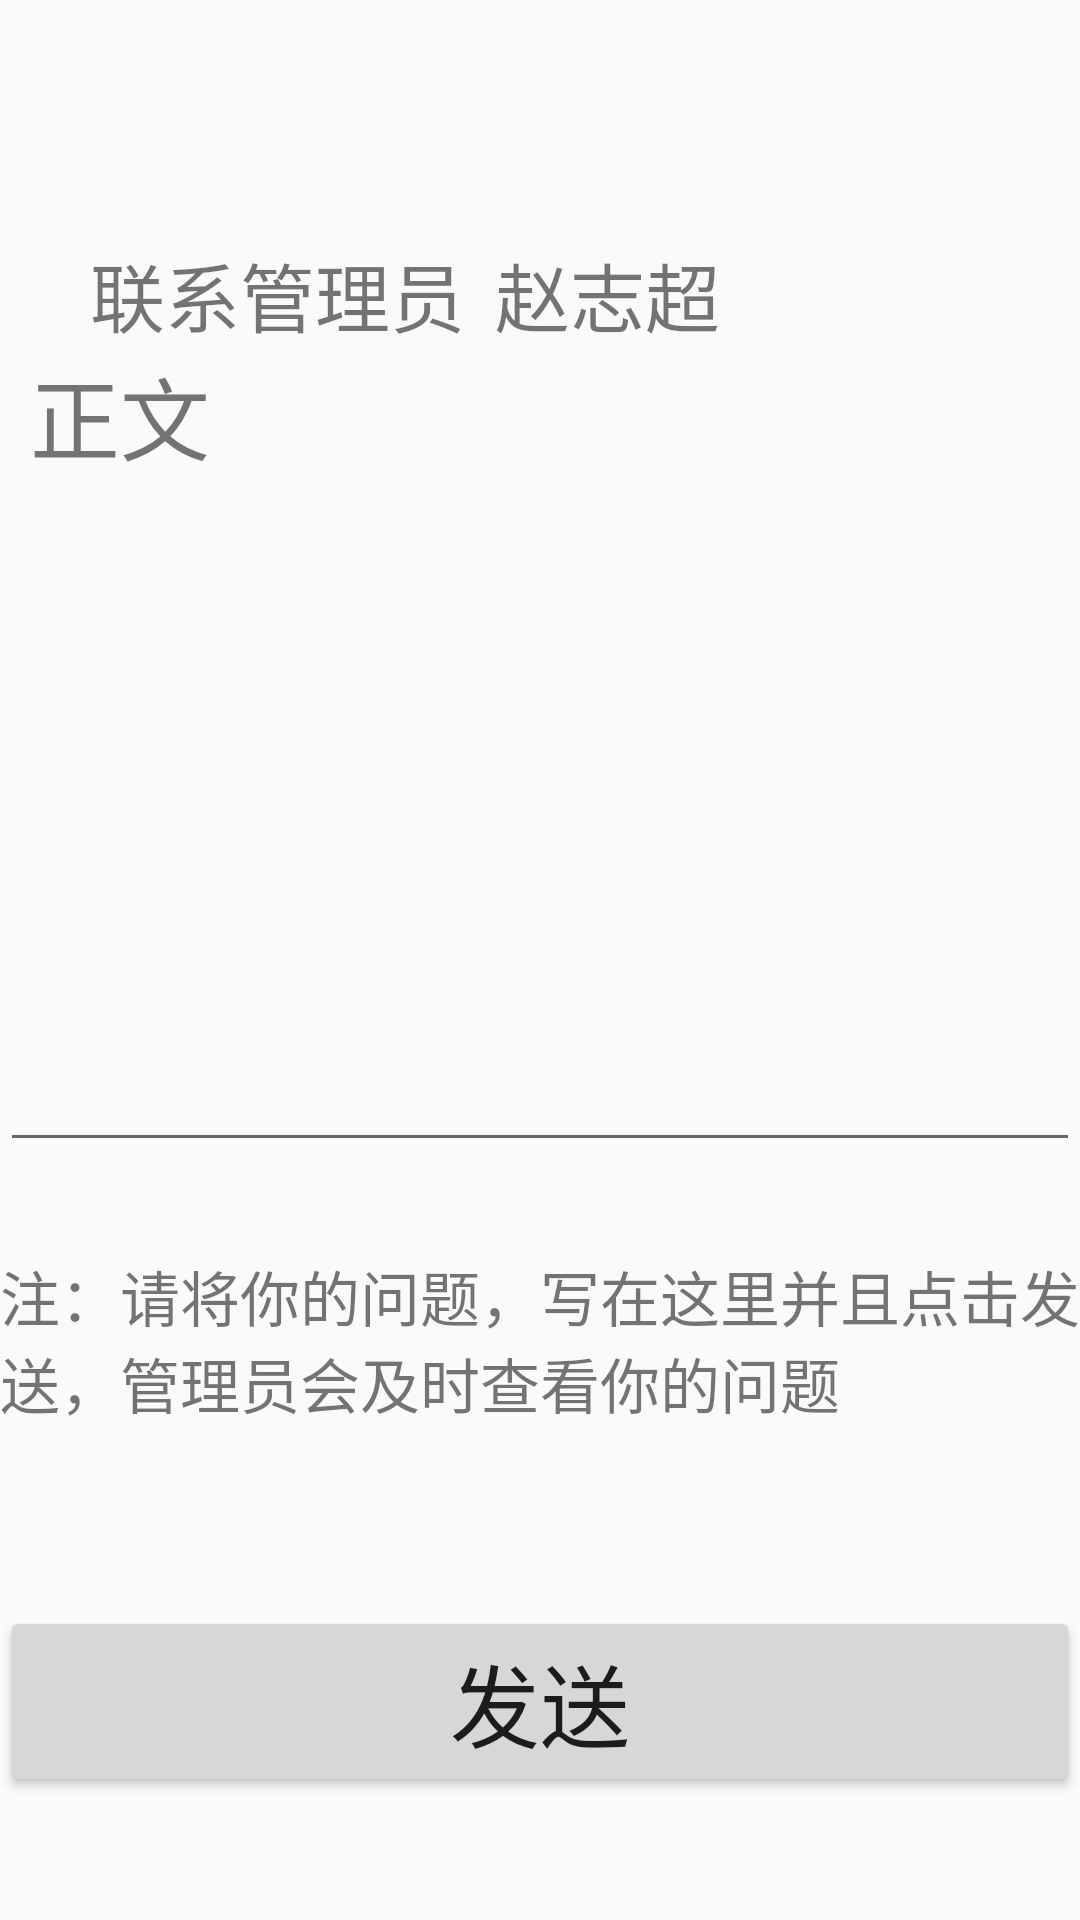

Produce the Android XML layout that renders to this screen, including the resource entries it uses.
<!-- AndroidManifest.xml: application theme AppTheme -->
<!-- res/layout/calladminpage.xml -->
<?xml version="1.0" encoding="utf-8"?>
<LinearLayout xmlns:android="http://schemas.android.com/apk/res/android"
    android:orientation="vertical" android:layout_width="match_parent"
    android:layout_height="match_parent">
    <LinearLayout
        android:layout_width="wrap_content"
        android:layout_height="wrap_content"
        android:orientation="horizontal">
        <TextView
            android:layout_width="wrap_content"
            android:layout_height="wrap_content"
            android:text="联系管理员"
            android:layout_marginLeft="30dp"
            android:layout_marginTop="80dp"
            android:textSize="25sp"/>
        <TextView
            android:layout_width="wrap_content"
            android:layout_height="wrap_content"
            android:text="赵志超"
            android:id="@+id/calladminpagename"
            android:layout_marginLeft="10dp"
            android:layout_marginTop="80dp"
            android:textSize="25sp"/>
    </LinearLayout>
    <TextView
        android:layout_width="match_parent"
        android:layout_height="wrap_content"
        android:textSize="30sp"
        android:text="正文"
        android:id="@+id/calladminpagetext"
        android:layout_marginLeft="10dp"/>
    <EditText
        android:layout_width="match_parent"
        android:layout_height="wrap_content"
        android:layout_marginTop="30dp"
        android:lines="6"
        android:id="@+id/calladminpageedit"
        android:textSize="25sp"
        />
    <TextView
        android:layout_width="match_parent"
        android:layout_height="wrap_content"
        android:layout_marginTop="30dp"
        android:text="注：请将你的问题，写在这里并且点击发送，管理员会及时查看你的问题"
        android:textSize="20sp"/>
    <Button
        android:layout_width="match_parent"
        android:layout_height="wrap_content"
        android:text="发送"
        android:id="@+id/calladminpagebtn"
        android:textSize="30sp"
        android:layout_marginTop="60dp"/>
</LinearLayout>
<!-- resources referenced by this layout -->
<resources>
  <style name="AppTheme" parent="Theme.AppCompat.Light.DarkActionBar">
          
          <item name="colorPrimary">@color/colorPrimary</item>
          <item name="colorPrimaryDark">@color/colorPrimaryDark</item>
          <item name="colorAccent">@color/colorAccent</item>
      </style>
  <color name="colorPrimary">#3F51B5</color>
  <color name="colorPrimaryDark">#303F9F</color>
  <color name="colorAccent">#FF4081</color>
</resources>
